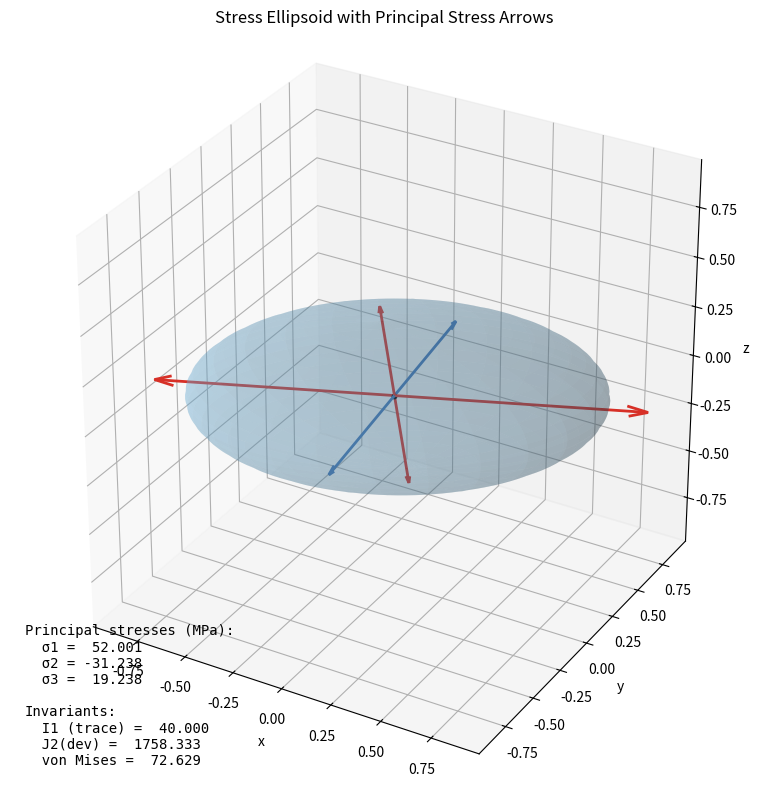

Reproduce this figure in Python.
import numpy as np
import matplotlib
import matplotlib.pyplot as plt
from mpl_toolkits.mplot3d import Axes3D  # noqa: F401

# ---- Define your symmetric Cauchy stress tensor (MPa) ----
sigma = np.array([[50.0, 10.0, 5.0],
                  [10.0,-30.0, 0.0],
                  [ 5.0,  0.0,20.0]], dtype=float)

# ---- Eigen decomposition (principal stresses/directions) ----
w, V = np.linalg.eigh(sigma)  # eigenvalues (σ), eigenvectors (columns)

# Sort by descending |principal stress|
idx = np.argsort(np.abs(w))[::-1]
w = w[idx]
V = V[:, idx]

# ---- Ellipsoid parameters ----
absw = np.abs(w)
maxw = absw.max() if absw.max() > 0 else 1.0
axes = absw / maxw  # normalized semi-axis lengths (largest = 1)

# Parameterize ellipsoid
nu, nv = 100, 100
u_vals = np.linspace(0, 2*np.pi, nu)
v_vals = np.linspace(0, np.pi, nv)
U, Vv = np.meshgrid(u_vals, v_vals)

# Ellipsoid aligned with principal axes
xp = axes[0] * np.sin(Vv) * np.cos(U)
yp = axes[1] * np.sin(Vv) * np.sin(U)
zp = axes[2] * np.cos(Vv)

# Rotate to lab frame by V
P = np.vstack([xp.ravel(), yp.ravel(), zp.ravel()])
Prot = V @ P
X = Prot[0, :].reshape(xp.shape)
Y = Prot[1, :].reshape(yp.shape)
Z = Prot[2, :].reshape(zp.shape)

# ---- Plot ----
fig = plt.figure(figsize=(8, 8))
ax = fig.add_subplot(111, projection='3d')

# Ellipsoid surface
ax.plot_surface(X, Y, Z, rstride=4, cstride=4, color='#6baed6', alpha=0.25, edgecolor='none')

# Principal stress arrows
arrow_scale = 1.2
colors = ['#d73027' if s >= 0 else '#4575b4' for s in w]  # red=tension, blue=compression
for i in range(3):
    direction = V[:, i]
    length = (absw[i] / maxw) * arrow_scale
    ax.quiver(0, 0, 0, *(direction * length), color=colors[i], linewidth=2, arrow_length_ratio=0.08)
    ax.quiver(0, 0, 0, *(-direction * length), color=colors[i], linewidth=2, arrow_length_ratio=0.08)
    ax.plot([ -direction[0]*length, direction[0]*length],
            [ -direction[1]*length, direction[1]*length],
            [ -direction[2]*length, direction[2]*length],
            color=colors[i], alpha=0.5, linewidth=1.0)

# Invariants
I1 = np.trace(sigma)
p = I1 / 3.0
I = np.eye(3)
s_dev = sigma - p * I
J2 = 0.5 * np.sum(s_dev * s_dev)
vm = np.sqrt(3.0 * J2)

# Text box
text = (
    f"Principal stresses (MPa):\n"
    f"  σ1 = {w[0]: .3f}\n  σ2 = {w[1]: .3f}\n  σ3 = {w[2]: .3f}\n\n"
    f"Invariants:\n  I1 (trace) = {I1: .3f}\n  J2(dev) = {J2: .3f}\n  von Mises = {vm: .3f}"
)
ax.text2D(0.02, 0.02, text, transform=ax.transAxes, fontsize=10, family='monospace')

# Axes cosmetics
max_range = np.array([X.max()-X.min(), Y.max()-Y.min(), Z.max()-Z.min()]).max()
mid_x = (X.max()+X.min()) * 0.5
mid_y = (Y.max()+Y.min()) * 0.5
mid_z = (Z.max()+Z.min()) * 0.5
ax.set_xlim(mid_x - max_range/2, mid_x + max_range/2)
ax.set_ylim(mid_y - max_range/2, mid_y + max_range/2)
ax.set_zlim(mid_z - max_range/2, mid_z + max_range/2)
ax.set_box_aspect([1,1,1])

ax.set_xlabel('x'); ax.set_ylabel('y'); ax.set_zlabel('z')
ax.set_title('Stress Ellipsoid with Principal Stress Arrows')
ax.scatter([0],[0],[0], color='k', s=10)

plt.tight_layout()
plt.show()
